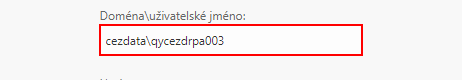
Task: Proces - PPP
Workflow: L3_odeslatEmail

Step 1 [try]: type [ARG_strEmailLogin] into the text box

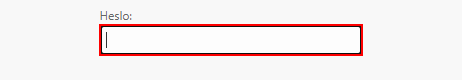
Step 2: type a value into the text box

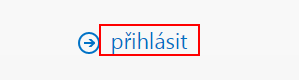
Step 3: click on the element 'přihlásit'

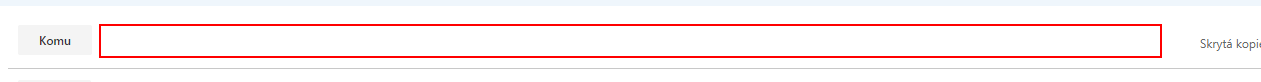
Step 4 [try]: click on the text box

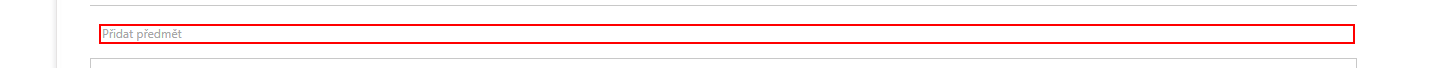
Step 5: click on the text box

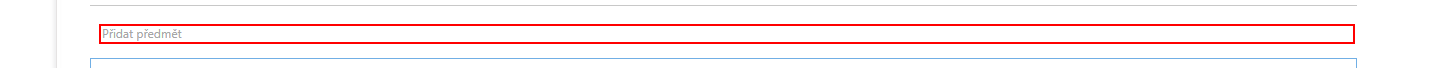
Step 6: type [ARG_strPredmetZpravy] into the text box

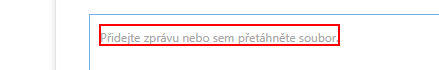
Step 7: click on the element

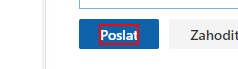
Step 8: click on the element 'Poslat'